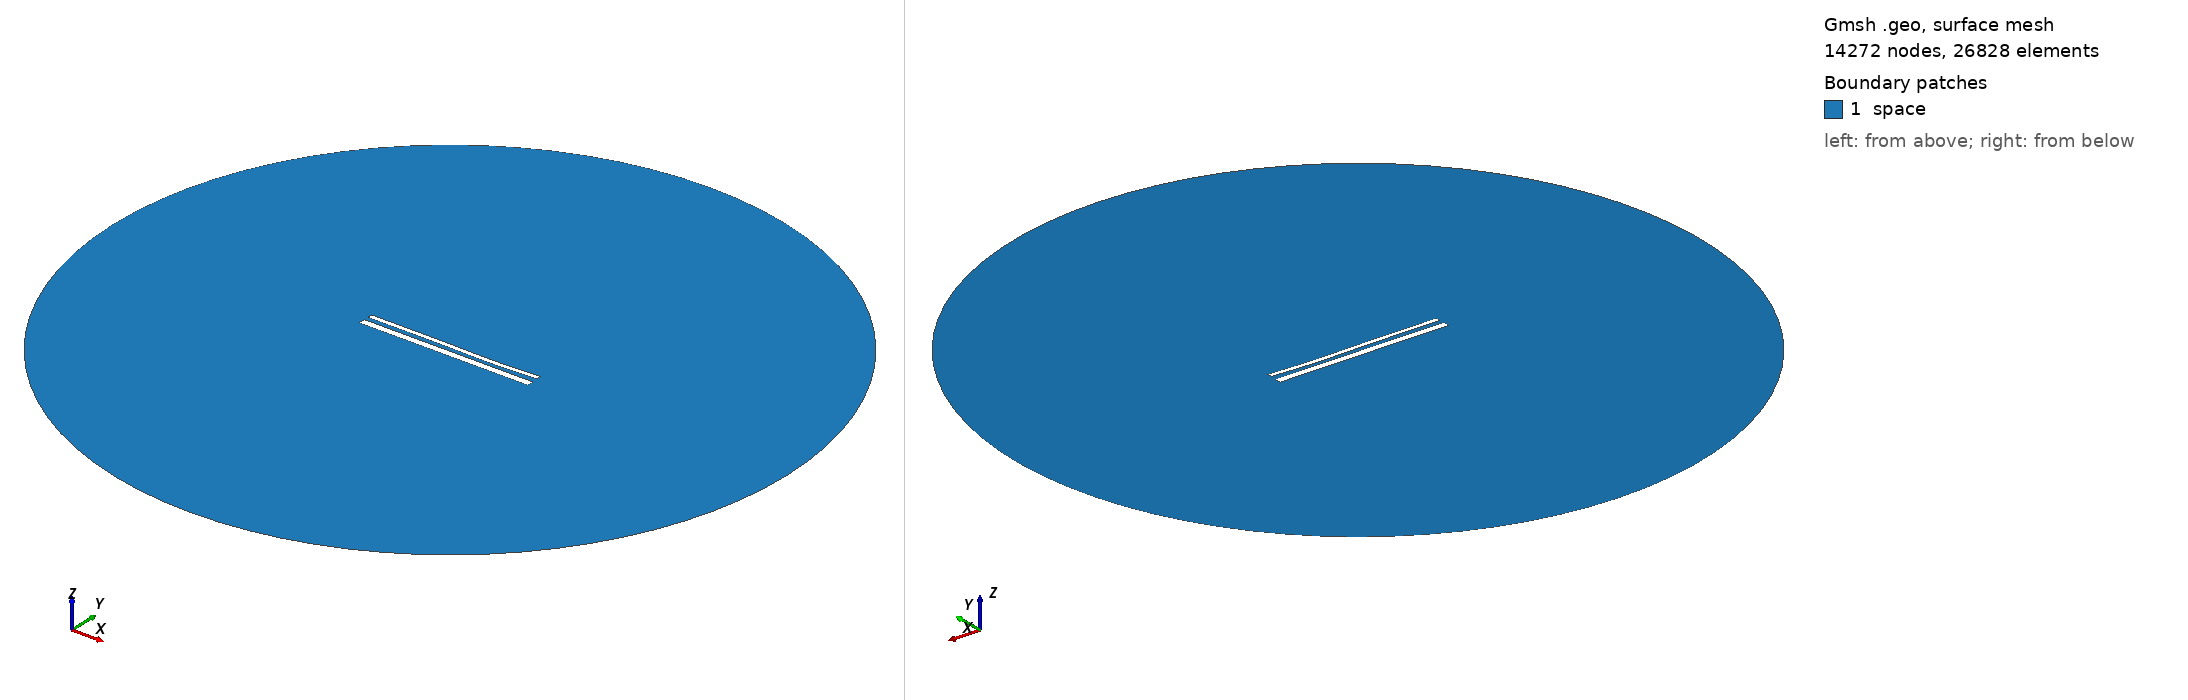

Gmsh geometry script, surface-meshed: 14272 nodes, 26828 surface elements. Boundary patches (legend numbers): 1 space. Left view from above one corner, right view from below the opposite corner. Legend entries are the model's physical surfaces. The drawing asked Gmsh for element sizes between 1% and 20% of the model's largest extent; the script's own settings can give other sizes.

=== 15147.geo (drawn) ===
//---------------------------------------
// Geometry kernel
//---------------------------------------

SetFactory("OpenCASCADE");



//---------------------------------------
// Parameters of the geometry
//---------------------------------------

// Overetch of the upper plate
overetch = 0.5;

// Distance between the plates
distance = 2.5;

// Discretization over the x axis (for the deformation)
nx = 50; 

// Length of the plate
L = 100 - overetch; 

// Number of modes
n = 4; 

// 1st mode coefficient
coeff(1) = -0.075;
beta(1) = 0.596864 * 3.1415926535 / L;

// 2nd mode coefficient
coeff(2) = -0.15;
beta(2) = 1.49418 * 3.1415926535 / L;

// 3rd mode coefficient
coeff(3) = 0.15;
beta(3) = 2.50025 * 3.1415926535 / L;

// 4th mode coefficient
coeff(4) = -0.075;
beta(4) = 3.49999 * 3.1415926535 / L;



//---------------------------------------
// Upper plate (deformed rectangle)
//---------------------------------------

// Coordiantes of the upper plate
xmin = -50;
xmax = 50 - overetch;

// Height of the upper plate
yheight = 4 - 2 * overetch;

// Indexes of the points
UpperID[] = {};
LowerID[] = {};
LeftID[] = {};
RightID[] = {};

// Point index
p = 1;

// Horizontal edges
For i In {1:nx}
    x = xmin + (i-1)*(xmax - xmin)/(nx-1);

    y_bottom = distance / 2 + overetch;
    For j In {1:n}
        C = (Cosh(beta(j)*L) + Cos(beta(j)*L)) / (Sinh(beta(j)*L) + Sin(beta(j)*L));
        y_bottom  = y_bottom + coeff(j) * (Cosh(beta(j)*(x+50)) - Cos(beta(j)*(x+50)) - C * (Sinh(beta(j)*(x+50)) - Sin(beta(j)*(x+50))));
    EndFor

    y_top = y_bottom + yheight;

    Point(p) = {x, y_top, 0, 1.0};
    UpperID[i] = p;
    p = p + 1;

    Point(p) = {x, y_bottom, 0, 1.0};
    LowerID[i] = p;
    p = p + 1;
EndFor

// Create point lists
UpperPts[] = {}; LowerPts[] = {};
For i In {1:nx}
  UpperPts[] += {UpperID[i]};
  LowerPts[] += {LowerID[i]};
EndFor

// Build splines
Spline(1) = {UpperPts[]};
Spline(2) = {LowerPts[]};
Line(3) = {LowerPts[nx-1], UpperPts[nx-1]};
Line(4) = {LowerPts[0], UpperPts[0]};

// Build the plane surface
Curve Loop(1) = {2, 3, -1, -4};
Plane Surface(1) = {1};



//---------------------------------------
// Lower plate (rectangle)
//---------------------------------------

// Vertices
Point(1001) = {-50, -1, 0, 1.0};
Point(1002) = { 50, -1, 0, 1.0};
Point(1003) = { 50,  -5, 0, 1.0};
Point(1004) = {-50,  -5, 0, 1.0};

// Edges
Line(5) = {1001, 1002};
Line(6) = {1002, 1003};
Line(7) = {1003, 1004};
Line(8) = {1004, 1001};

// Plane surface
Line Loop(2) = {5, 6, 7, 8};
Plane Surface(2) = {2}; 



//---------------------------------------
// Outer (fictious) boundary
//---------------------------------------

// Points
Point(1005) = {0, 0, 0};       // Center
Point(1006) = {200, 0, 0};     // Start point
Point(1007) = {0, 200, 0};     // 90 degrees
Point(1008) = {-200, 0, 0};    // 180 degrees
Point(1009) = {0, -200, 0};    // 270 degrees

// Circle arcs (each needs start, center, end)
Circle(9) = {1006, 1005, 1007};
Circle(10) = {1007, 1005, 1008};
Circle(11) = {1008, 1005, 1009};
Circle(12) = {1009, 1005, 1006};

// Plane surface for the entire domain
Curve Loop(3) = {9, 10, 11, 12};
Surface(3) = {3};

// Subtract the plates from the whole domain to obtain the actual domain where we want to solve the equations
BooleanDifference{ Surface{3}; Delete; }{ Surface{1}; Surface{2}; Delete; }




//---------------------------------------
// Transfinite Lines/Curves
//---------------------------------------

// Set the number of points on the boundaries
r = 7;

// Plates
Transfinite Curve {1, 2} = 50*r Using Progression 1;
Transfinite Curve {3, 4} = 2*r Using Progression 1;
Transfinite Line {5, 7} = 50*r Using Progression 1;
Transfinite Line {6, 8} = 2*r Using Progression 1;

// Outer boundary
Transfinite Line {9, 10, 11, 12} = 20 Using Progression 1;



//---------------------------------------
// Physical groups
//---------------------------------------                

// Physical curves (boundaries)
Physical Line("force_segment", 10) = {2};
Physical Line("upper_plate", 11) = {1, 3, 4};
Physical Line("lower_plate", 12) = {5, 6, 7, 8};
Physical Line("boundary", 20) = {9, 10, 11, 12};

// Physical Surfaces
Physical Surface("space", 30) = {3};



//---------------------------------------
// 6. Generate the Mesh
//---------------------------------------

// 2D mesh generation
Mesh 2;
